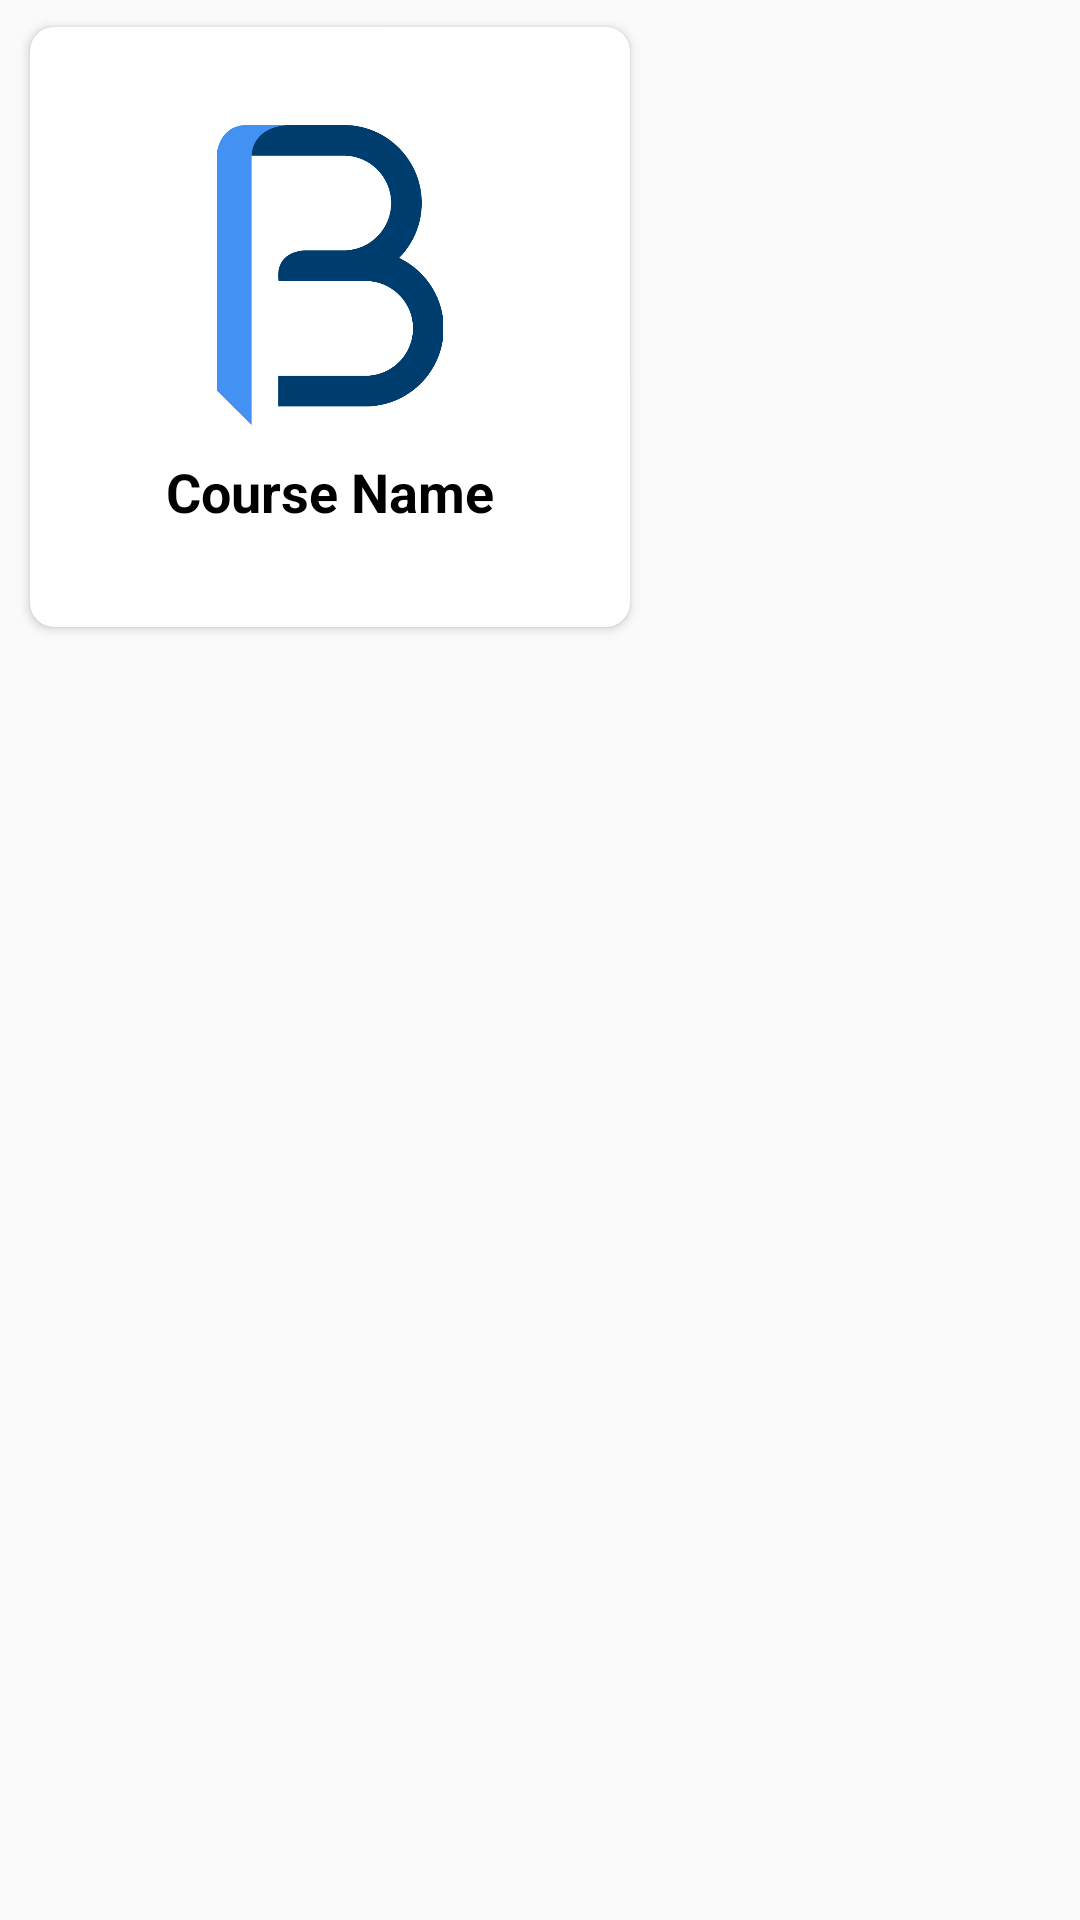

Here is an Android app screen rendered from its layout file. Give the layout XML and the strings, colors and styles it references.
<!-- AndroidManifest.xml: application theme AppTheme -->
<!-- res/layout/course_item.xml -->
<?xml version="1.0" encoding="utf-8"?>
<RelativeLayout xmlns:android="http://schemas.android.com/apk/res/android"
    android:layout_width="wrap_content"
    android:layout_height="wrap_content"
    android:padding="5dp"
    xmlns:app="http://schemas.android.com/apk/res-auto">

    <androidx.cardview.widget.CardView
        android:layout_width="200dp"
        android:layout_height="200dp"
        app:cardCornerRadius="8dp"
        android:layout_marginHorizontal="5dp"
        android:layout_marginBottom="6dp"
        android:layout_marginTop="4dp"
        app:cardElevation="2dp">


        <LinearLayout
            android:gravity="center"
            android:layout_gravity="center"
            android:layout_width="wrap_content"
            android:layout_height="wrap_content"
            android:orientation="vertical">

            <ImageView
                android:id="@+id/course_image"
                android:layout_width="100dp"
                android:layout_height="100dp"
                android:layout_centerHorizontal="true"
                android:cropToPadding="true"
                android:src="@drawable/ic_logo" />


            <TextView
                android:layout_marginStart="5dp"
                android:layout_marginEnd="5dp"
                android:textAlignment="center"
                android:id="@+id/course_name"
                android:layout_width="wrap_content"
                android:layout_height="wrap_content"
                android:layout_marginTop="10dp"
                android:text="Course Name"
                android:elevation="8dp"
                android:textColor="@color/colorBlack"
                android:textStyle="bold"
                android:textSize="18sp" />

        </LinearLayout>



        <ImageView
            android:layout_margin="5dp"
            android:layout_gravity="right"
            android:id="@+id/course_delete"
            android:layout_width="25dp"
            android:layout_height="25dp"
            android:visibility="visible"
            android:src="@drawable/ic_delete" />


    </androidx.cardview.widget.CardView>



</RelativeLayout>
<!-- resources referenced by this layout -->
<resources>
  <color name="colorBlack">#000</color>
  <!-- drawable ic_logo: png bitmap (drawable, 5573 bytes) -->
  <style name="AppTheme" parent="Theme.AppCompat.Light.NoActionBar">
          
          <item name="colorPrimary">@color/colorPrimary</item>
          <item name="colorPrimaryDark">@color/colorPrimaryDark</item>
          <item name="colorAccent">@color/colorAccent</item>
      </style>
  <color name="colorPrimary">#157DE6</color>
  <color name="colorPrimaryDark">#FFF</color>
  <color name="colorAccent">#157DE6</color>
</resources>
